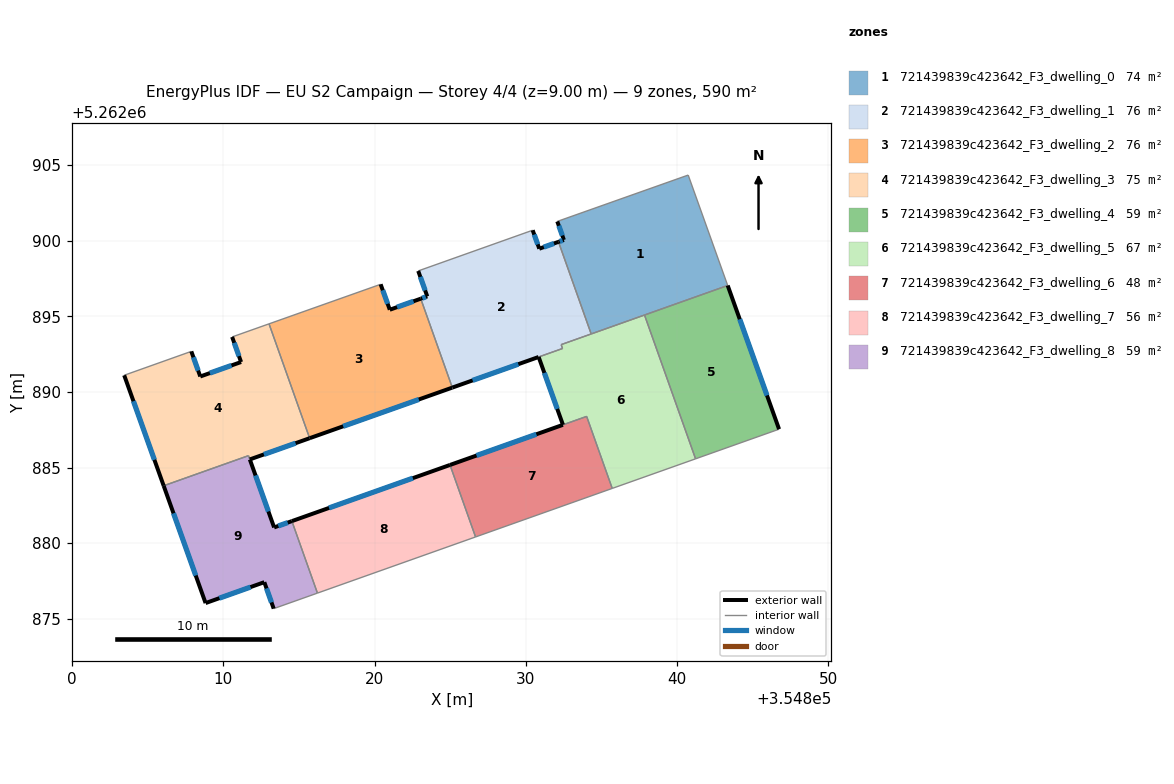
=== STOREY PLAN SPEC (per zone: floor XY polygon, exterior-wall plan segments, windows/doors) ===
zone 1: 721439839c423642_F3_dwelling_0  (73.8 m²)
  floor: (354840.74, 5262904.35) (354843.35, 5262897.04) (354834.32, 5262893.84) (354832.16, 5262899.93) (354832.52, 5262900.06) (354832.08, 5262901.28)
  exterior wall: (354832.52, 5262900.06) – (354832.16, 5262899.93)  [0.4 m]
    window: (354832.43, 5262900.03) – (354832.25, 5262899.96)  [0.3 m²]
  exterior wall: (354832.08, 5262901.28) – (354832.52, 5262900.06)  [1.3 m]
    window: (354832.18, 5262900.99) – (354832.42, 5262900.34)  [1.1 m²]
  interior walls: 5
zone 2: 721439839c423642_F3_dwelling_1  (75.9 m²)
  floor: (354832.16, 5262899.93) (354834.32, 5262893.84) (354832.34, 5262893.13) (354832.43, 5262892.88) (354830.95, 5262892.35) (354825.14, 5262890.29) (354825.05, 5262890.54) (354823.05, 5262896.17) (354823.48, 5262896.32) (354822.88, 5262898.01) (354830.45, 5262900.70) (354830.89, 5262899.47)
  exterior wall: (354823.48, 5262896.32) – (354823.05, 5262896.17)  [0.5 m]
    window: (354823.38, 5262896.29) – (354823.15, 5262896.21)  [0.4 m²]
  exterior wall: (354822.88, 5262898.01) – (354823.48, 5262896.32)  [1.8 m]
    window: (354823.02, 5262897.61) – (354823.34, 5262896.72)  [1.5 m²]
  exterior wall: (354830.89, 5262899.47) – (354830.46, 5262900.70)  [1.3 m]
    window: (354830.79, 5262899.76) – (354830.56, 5262900.41)  [1.1 m²]
  exterior wall: (354832.16, 5262899.93) – (354830.89, 5262899.47)  [1.3 m]
    window: (354831.86, 5262899.82) – (354831.19, 5262899.58)  [1.1 m²]
  exterior wall: (354825.14, 5262890.29) – (354830.84, 5262892.31)  [6.0 m]
    window: (354826.48, 5262890.77) – (354829.51, 5262891.84)  [5.1 m²]
  interior walls: 7
zone 3: 721439839c423642_F3_dwelling_2  (76.5 m²)
  floor: (354823.05, 5262896.17) (354825.14, 5262890.29) (354815.71, 5262886.94) (354813.02, 5262894.51) (354820.40, 5262897.12) (354821.00, 5262895.44)
  exterior wall: (354821.00, 5262895.44) – (354820.40, 5262897.12)  [1.8 m]
    window: (354820.86, 5262895.83) – (354820.54, 5262896.73)  [1.5 m²]
  exterior wall: (354823.05, 5262896.17) – (354821.00, 5262895.44)  [2.2 m]
    window: (354822.57, 5262896.00) – (354821.48, 5262895.61)  [1.8 m²]
  exterior wall: (354815.71, 5262886.94) – (354825.14, 5262890.29)  [10.0 m]
    window: (354817.92, 5262887.73) – (354822.92, 5262889.50)  [8.4 m²]
  interior walls: 5
zone 4: 721439839c423642_F3_dwelling_3  (74.9 m²)
  floor: (354813.02, 5262894.51) (354815.70, 5262886.94) (354811.75, 5262885.54) (354811.66, 5262885.79) (354806.05, 5262883.80) (354803.44, 5262891.11) (354807.88, 5262892.68) (354808.47, 5262891.02) (354811.17, 5262891.98) (354810.58, 5262893.64)
  exterior wall: (354803.44, 5262891.11) – (354806.05, 5262883.80)  [7.8 m]
    window: (354804.05, 5262889.39) – (354805.43, 5262885.51)  [6.5 m²]
  exterior wall: (354808.47, 5262891.02) – (354807.88, 5262892.68)  [1.8 m]
    window: (354808.33, 5262891.41) – (354808.02, 5262892.29)  [1.5 m²]
  exterior wall: (354811.17, 5262891.98) – (354808.47, 5262891.02)  [2.9 m]
    window: (354810.53, 5262891.76) – (354809.10, 5262891.25)  [2.4 m²]
  exterior wall: (354810.58, 5262893.64) – (354811.17, 5262891.98)  [1.8 m]
    window: (354810.72, 5262893.25) – (354811.03, 5262892.37)  [1.5 m²]
  exterior wall: (354811.75, 5262885.54) – (354815.70, 5262886.94)  [4.2 m]
    window: (354812.67, 5262885.87) – (354814.77, 5262886.61)  [3.5 m²]
  interior walls: 6
zone 5: 721439839c423642_F3_dwelling_4  (59.0 m²)
  floor: (354843.35, 5262897.04) (354846.75, 5262887.54) (354841.23, 5262885.58) (354837.85, 5262895.09)
  exterior wall: (354846.75, 5262887.54) – (354843.35, 5262897.04)  [10.1 m]
    window: (354845.95, 5262889.77) – (354844.15, 5262894.81)  [8.5 m²]
  interior walls: 3
zone 6: 721439839c423642_F3_dwelling_5  (67.0 m²)
  floor: (354837.85, 5262895.09) (354841.23, 5262885.58) (354835.72, 5262883.62) (354834.03, 5262888.38) (354832.46, 5262887.83) (354830.85, 5262892.32) (354832.43, 5262892.88) (354832.34, 5262893.13)
  exterior wall: (354830.85, 5262892.32) – (354832.46, 5262887.83)  [4.8 m]
    window: (354831.23, 5262891.26) – (354832.08, 5262888.88)  [4.0 m²]
  interior walls: 8
zone 7: 721439839c423642_F3_dwelling_6  (48.5 m²)
  floor: (354834.02, 5262888.38) (354835.72, 5262883.62) (354826.68, 5262880.41) (354824.99, 5262885.17)
  exterior wall: (354832.45, 5262887.83) – (354824.99, 5262885.17)  [7.9 m]
    window: (354830.70, 5262887.20) – (354826.74, 5262885.80)  [6.7 m²]
  interior walls: 4
zone 8: 721439839c423642_F3_dwelling_7  (56.1 m²)
  floor: (354824.99, 5262885.17) (354826.68, 5262880.41) (354816.22, 5262876.70) (354814.53, 5262881.46)
  exterior wall: (354824.99, 5262885.17) – (354814.53, 5262881.46)  [11.1 m]
    window: (354822.53, 5262884.30) – (354816.98, 5262882.33)  [9.4 m²]
  interior walls: 3
zone 9: 721439839c423642_F3_dwelling_8  (58.7 m²)
  floor: (354811.65, 5262885.79) (354813.35, 5262881.04) (354814.53, 5262881.46) (354816.22, 5262876.70) (354813.32, 5262875.67) (354812.70, 5262877.42) (354808.82, 5262876.04) (354806.05, 5262883.80)
  exterior wall: (354812.71, 5262877.42) – (354813.33, 5262875.67)  [1.9 m]
    window: (354812.85, 5262877.01) – (354813.18, 5262876.08)  [1.6 m²]
  exterior wall: (354808.82, 5262876.04) – (354812.71, 5262877.42)  [4.1 m]
    window: (354809.73, 5262876.36) – (354811.79, 5262877.10)  [3.5 m²]
  exterior wall: (354806.05, 5262883.80) – (354808.82, 5262876.04)  [8.2 m]
    window: (354806.70, 5262881.97) – (354808.17, 5262877.86)  [7.0 m²]
  exterior wall: (354813.35, 5262881.04) – (354811.75, 5262885.53)  [4.8 m]
    window: (354812.98, 5262882.10) – (354812.12, 5262884.48)  [4.0 m²]
  exterior wall: (354814.53, 5262881.46) – (354813.35, 5262881.04)  [1.2 m]
    window: (354814.25, 5262881.36) – (354813.63, 5262881.14)  [1.1 m²]
  interior walls: 4

=== DERIVED (storey summary) ===
Building: EU S2 Campaign
Storey: 4 of 4  (floor level z = 9.00 m)
Storey gross floor area: 590.3 m²
Zones on this storey: 9
  - 721439839c423642_F3_dwelling_0: floor 73.8 m²; exterior wall 1.7 m (5.0 m²); 2 window(s) 1.4 m²; WWR 28.1%
  - 721439839c423642_F3_dwelling_1: floor 75.9 m²; exterior wall 10.9 m (32.8 m²); 5 window(s) 9.2 m²; WWR 28.1%
  - 721439839c423642_F3_dwelling_2: floor 76.5 m²; exterior wall 14.0 m (41.9 m²); 3 window(s) 11.8 m²; WWR 28.1%
  - 721439839c423642_F3_dwelling_3: floor 74.9 m²; exterior wall 18.3 m (55.0 m²); 5 window(s) 15.5 m²; WWR 28.1%
  - 721439839c423642_F3_dwelling_4: floor 59.0 m²; exterior wall 10.1 m (30.3 m²); 1 window(s) 8.5 m²; WWR 28.1%
  - 721439839c423642_F3_dwelling_5: floor 67.0 m²; exterior wall 4.8 m (14.3 m²); 1 window(s) 4.0 m²; WWR 28.1%
  - 721439839c423642_F3_dwelling_6: floor 48.5 m²; exterior wall 7.9 m (23.8 m²); 1 window(s) 6.7 m²; WWR 28.1%
  - 721439839c423642_F3_dwelling_7: floor 56.1 m²; exterior wall 11.1 m (33.3 m²); 1 window(s) 9.4 m²; WWR 28.1%
  - 721439839c423642_F3_dwelling_8: floor 58.7 m²; exterior wall 20.2 m (60.7 m²); 5 window(s) 17.1 m²; WWR 28.1%
Zone adjacency (shared interzone walls):
  - 721439839c423642_F3_dwelling_0 ↔ 721439839c423642_F3_dwelling_1
  - 721439839c423642_F3_dwelling_0 ↔ 721439839c423642_F3_dwelling_4
  - 721439839c423642_F3_dwelling_0 ↔ 721439839c423642_F3_dwelling_5
  - 721439839c423642_F3_dwelling_1 ↔ 721439839c423642_F3_dwelling_2
  - 721439839c423642_F3_dwelling_1 ↔ 721439839c423642_F3_dwelling_5
  - 721439839c423642_F3_dwelling_2 ↔ 721439839c423642_F3_dwelling_3
  - 721439839c423642_F3_dwelling_3 ↔ 721439839c423642_F3_dwelling_8
  - 721439839c423642_F3_dwelling_4 ↔ 721439839c423642_F3_dwelling_5
  - 721439839c423642_F3_dwelling_5 ↔ 721439839c423642_F3_dwelling_6
  - 721439839c423642_F3_dwelling_6 ↔ 721439839c423642_F3_dwelling_7
  - 721439839c423642_F3_dwelling_7 ↔ 721439839c423642_F3_dwelling_8